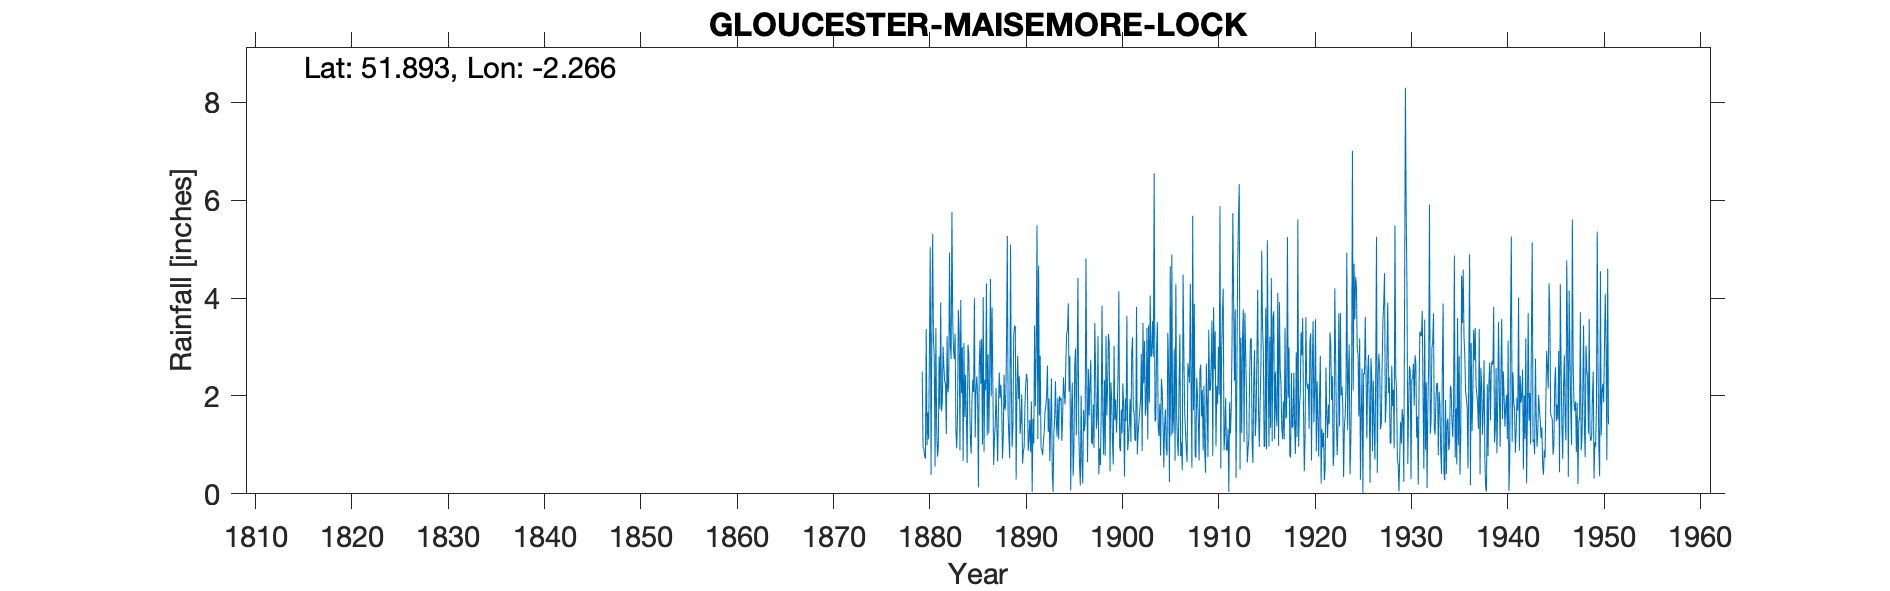

The data file committed next to this chart (first rows):
GLOUCESTER MAISEMORE LOCK, , , , , , , , , , , , , , , , , , , , , , , 
Grid ref, SO818216, Long, -2.266, Lat, 51.89, Elevation, 39, ft, , , , , , , , , , , , , , , 
Station no, 2170, , , , , , , , , , , , , , , , , , , , , , 
, 1870, 1871, 1872, 1873, 1874, 1875, 1876, 1877, 1878, 1879, 1880, 1881, 1882, 1883, 1884, 1885, 1886, 1887, 1888, 1889, 1890, 1891, 1892
January, , , , , , , , , , , 0.72, 0.56, 2.28, 2.75, 3.08, 2.08, 4.02, 2.26, 0.72, 0.96, 2.03, 1.89, 0.94
February, , , , , , , , , , , 3.37, 3.39, 2.28, 3.27, 1.57, 4, 0.86, 0.59, 1.17, 1.39, 0.62, 0.04, 0.9
March, , , , , , , , , , , 0.99, 1.35, 1.22, 1.28, 2.43, 1.15, 2.33, 1.13, 2.43, 3.23, 0.86, 1.54, 0.79
April, , , , , , , , , , , 1.66, 0.76, 3.22, 0.93, 1.52, 2.14, 2.12, 1.41, 1.71, 3.44, 0.96, 1.03, 1.07
May, , , , , , , , , , , 1.11, 0.91, 2.07, 1.65, 0.63, 2.4, 4.3, 2.16, 1.82, 3.4, 1.81, 3.44, 1.26
June, , , , , , , , , , , 2.94, 2.81, 2.22, 3.76, 3.05, 1.99, 1.19, 1.34, 2.99, 0.29, 2.25, 1.79, 1.68
July, , , , , , , , , , , 5.04, 1.74, 4.93, 3.34, 2.87, 0.13, 2.85, 0.66, 5.27, 2.12, 2.45, 2.9, 1.8
August, , , , , , , , , , , 0.39, 3.91, 3.04, 0.89, 2, 2.58, 1.24, 1.78, 1.62, 2.82, 2.31, 5.49, 2.02
September, , , , , , , , , , 2.5, 3.33, 1.69, 2.75, 3.96, 1.1, 3.14, 2.35, 2.48, 1.14, 1.94, 0.88, 1.12, 2.62
October, , , , , , , , , , 0.96, 5.31, 1.85, 5.76, 2.06, 0.82, 2.25, 4.39, 1.96, 0.73, 2.4, 1.11, 4.66, 1.26
November, , , , , , , , , , 0.92, 3.11, 3.01, 3.55, 3, 1.93, 3.17, 1.99, 2.23, 5.09, 1.22, 1.51, 1.6, 1.95
December, , , , , , , , , , 0.77, 2.8, 2.6, 2.93, 0.67, 2.33, 1.01, 3.81, 1.82, 2.27, 1.52, 0.86, 2.82, 0.67
Total, , , , , , , , , , , 30.77, 24.58, 36.25, 27.56, 23.33, 26.04, 31.45, 19.82, 26.96, 24.73, 17.65, 28.32, 16.96
IDR 1939 Jul, , , , , , , , , , , , , , , , , , , , , , , 
